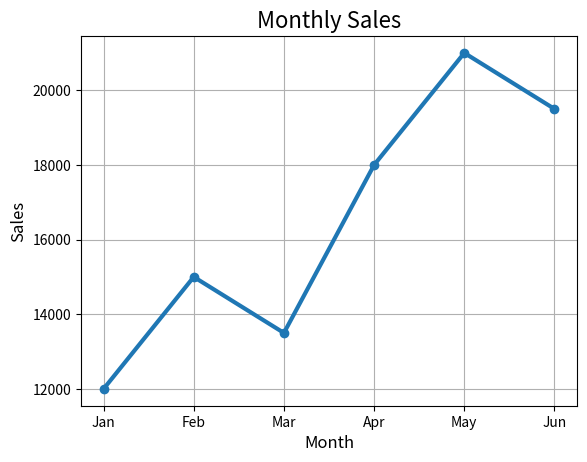
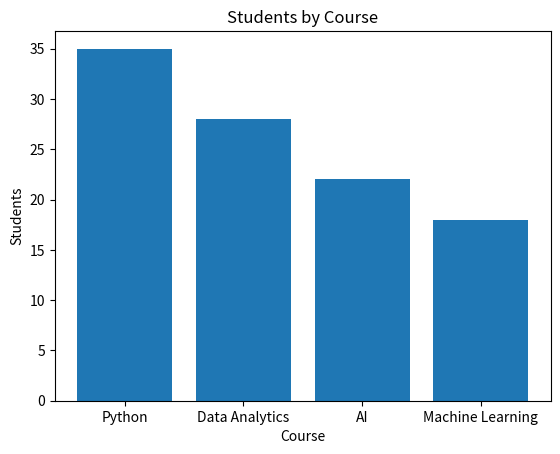
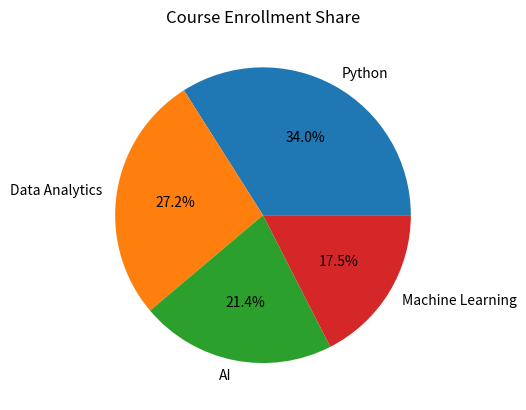
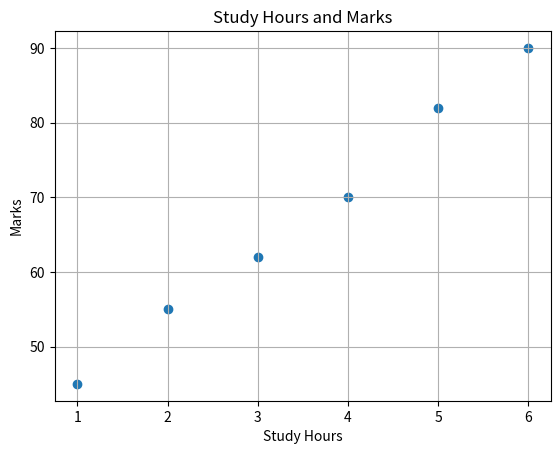
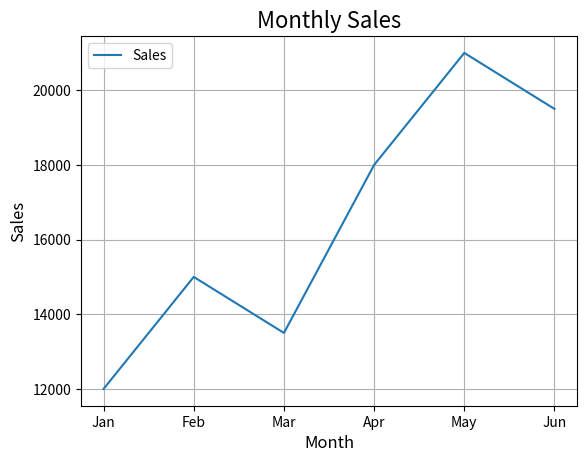
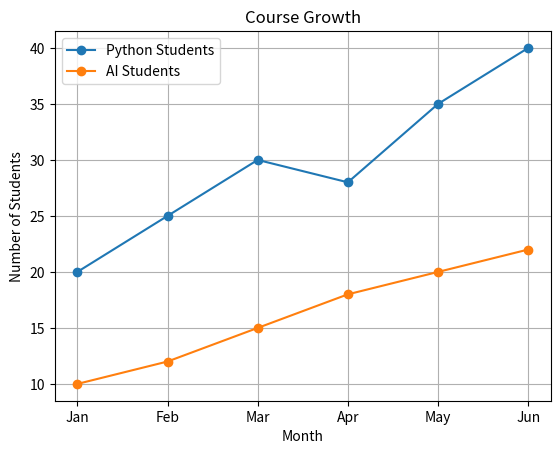
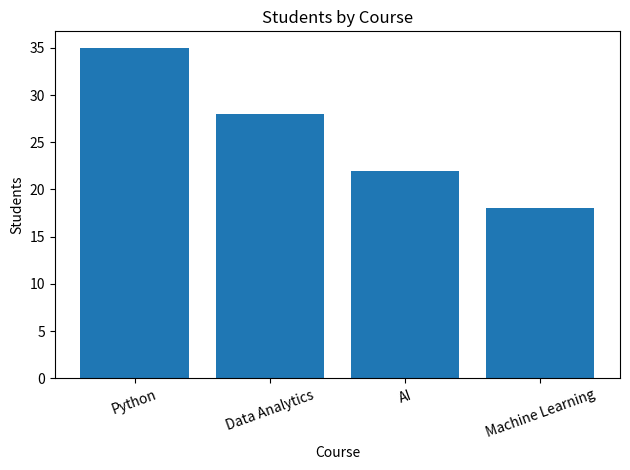

The script that saved these images, in order:
import matplotlib.pyplot as plt
# Use this data:

months = ["Jan", "Feb", "Mar", "Apr", "May", "Jun"]
monthly_sales = [12000, 15000, 13500, 18000, 21000, 19500]
courses = ["Python", "Data Analytics", "AI", "Machine Learning"]
students = [35, 28, 22, 18]

## Questions

### Question 1: Line Chart

# Create a line chart of `months` and `monthly_sales`.

"""- Title: `Monthly Sales`
- X-axis label: `Month`
- Y-axis label: `Sales`
- Save as `monthly_sales_line.png`"""
plt.plot(months,monthly_sales,marker="o",linewidth=3)
plt.xlabel("Month",fontsize=12)
plt.ylabel("Sales",fontsize=12)
plt.title("Monthly Sales", fontsize=16,style="italic")
plt.savefig("monthly_sales_line.png")
plt.grid()
plt.show()

### Question 2: Bar Chart

"""Create a bar chart of `courses` and `students`.

- Title: `Students by Course`
- X-axis label: `Course`
- Y-axis label: `Students`
- Save as `students_by_course_bar.png`"""
plt.bar(courses,students)
plt.xlabel("Course")
plt.ylabel("Students")
plt.title("Students by Course")
plt.savefig("students_by_course_bar.png")
plt.show()

### Question 3: Pie Chart

"""Create a pie chart of `courses` and `students`.

- Title: `Course Enrollment Share`
- Display percentage labels using `autopct`
- Save as `course_enrollment_pie.png`"""
plt.pie(students,labels=courses,autopct="%1.1f%%")
plt.title("Course Enrollment Share")
plt.savefig("course_enrollment_pie.png")
plt.show()

### Question 4: Scatter Plot

#Use these values to create a scatter plot:

study_hours = [1, 2, 3, 4, 5, 6]
marks = [45, 55, 62, 70, 82, 90]

"""- Title: `Study Hours and Marks`
- X-axis label: `Study Hours`
- Y-axis label: `Marks`
- Save as `study_hours_scatter.png`"""
plt.scatter(study_hours,marks)
plt.title("Study Hours and Marks")
plt.xlabel("Study Hours")
plt.ylabel("Marks")
plt.savefig("study_hours_scatter.png")
plt.grid()
plt.show()

### Question 5: Add Grid and Legend

# Create a line chart for the monthly sales data. Add a grid and a legend named `Sales`.
plt.plot(months,monthly_sales,label="Sales")
plt.xlabel("Month",fontsize=12)
plt.ylabel("Sales",fontsize=12)
plt.title("Monthly Sales", fontsize=16,style="italic")
plt.savefig("monthly_sales_line.png")
plt.grid()
plt.legend()
plt.show()

### Question 6: Compare Two Lines

# Use these values:

python_students = [20, 25, 30, 28, 35, 40]
ai_students = [10, 12, 15, 18, 20, 22]

# Plot both lines against `months`, add a legend, title, and axis labels. Save as `course_growth.png`.
plt.plot(months, python_students, marker="o", label="Python Students")
plt.plot(months, ai_students, marker="o", label="AI Students")
plt.title("Course Growth")
plt.xlabel("Month")
plt.ylabel("Number of Students")
plt.legend()
plt.grid(True)
plt.savefig("course_growth.png")
plt.show()


### Question 7: Chart Readability

# For the bar chart from Question 2, rotate the course labels by 20 degrees and use `plt.tight_layout()` before saving.
plt.bar(courses, students)
plt.title("Students by Course")
plt.xlabel("Course")
plt.ylabel("Students")
plt.xticks(rotation=20)   # Rotate labels by 20 degrees
plt.tight_layout()        # Adjust spacing before saving
plt.savefig("students_by_course_bar_readable.png")
plt.show()

### Question 8: Reflection Comment

# Add a Python comment at the bottom of `solution.py` that explains which chart is best for comparing courses and why.
# Bar chart is best for comparing courses because whwn we have to compare between different category it shows the difference clearly.
